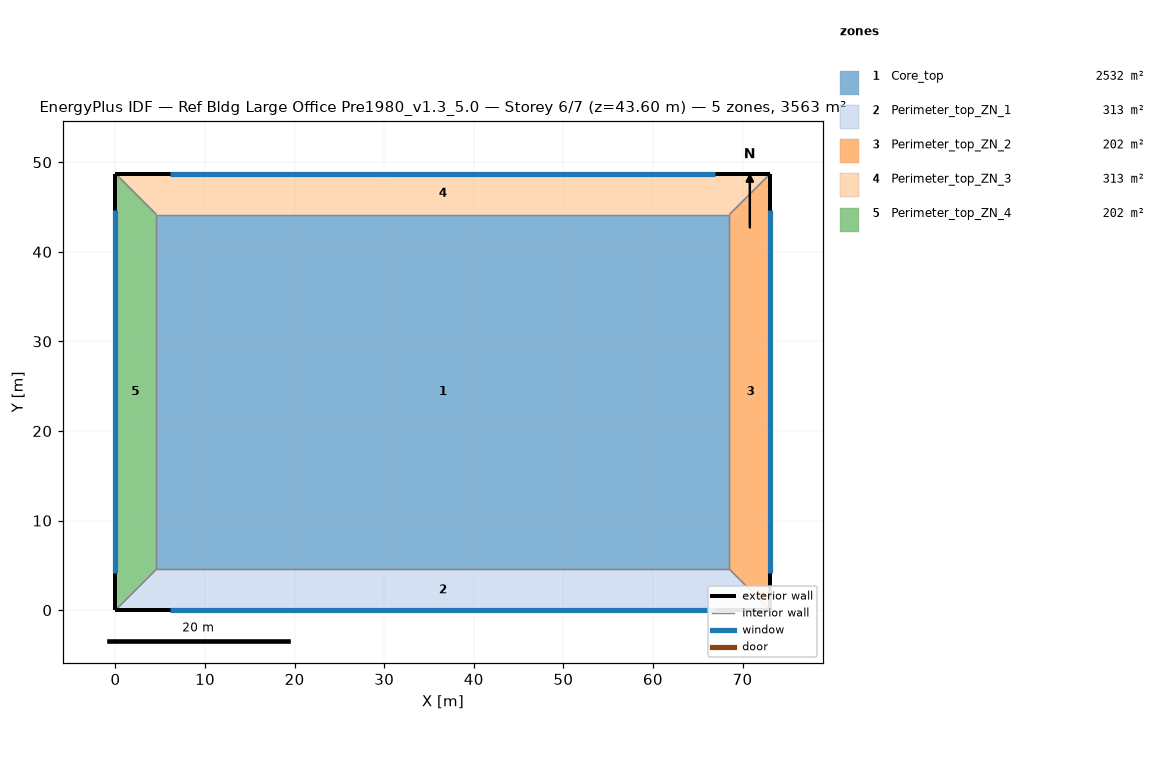
=== STOREY PLAN SPEC (per zone: floor XY polygon, exterior-wall plan segments, windows/doors) ===
zone 1: Core_top  (2532.3 m²)
  floor: (68.53, 44.16) (68.53, 4.57) (4.57, 4.57) (4.57, 44.16)
  interior walls: 4
zone 2: Perimeter_top_ZN_1  (313.4 m²)
  floor: (68.53, 4.57) (73.11, 0.00) (0.00, 0.00) (4.57, 4.57)
  exterior wall: (0.00, 0.00) – (73.11, 0.00)  [73.1 m]
    window: (6.14, 0.00) – (66.97, 0.00)  [80.2 m²]
  interior walls: 3
zone 3: Perimeter_top_ZN_2  (202.0 m²)
  floor: (73.11, 48.74) (73.11, 0.00) (68.53, 4.57) (68.53, 44.16)
  exterior wall: (73.11, 0.00) – (73.11, 48.74)  [48.7 m]
    window: (73.11, 4.09) – (73.11, 44.65)  [53.5 m²]
  interior walls: 3
zone 4: Perimeter_top_ZN_3  (313.4 m²)
  floor: (73.11, 48.74) (68.53, 44.16) (4.57, 44.16) (0.00, 48.74)
  exterior wall: (73.11, 48.74) – (0.00, 48.74)  [73.1 m]
    window: (66.97, 48.74) – (6.14, 48.74)  [80.2 m²]
  interior walls: 3
zone 5: Perimeter_top_ZN_4  (202.0 m²)
  floor: (0.00, 48.74) (4.57, 44.16) (4.57, 4.57) (0.00, 0.00)
  exterior wall: (0.00, 48.74) – (0.00, 0.00)  [48.7 m]
    window: (0.00, 44.65) – (0.00, 4.09)  [53.5 m²]
  interior walls: 3

=== DERIVED (storey summary) ===
Building: Ref Bldg Large Office Pre1980_v1.3_5.0
Storey: 6 of 7  (floor level z = 43.60 m)
Storey gross floor area: 3563.1 m²
Zones on this storey: 5
  - Core_top: floor 2532.3 m²
  - Perimeter_top_ZN_1: floor 313.4 m²; exterior wall 73.1 m (200.6 m²); 1 window(s) 80.2 m²; WWR 40.0%
  - Perimeter_top_ZN_2: floor 202.0 m²; exterior wall 48.7 m (133.7 m²); 1 window(s) 53.5 m²; WWR 40.0%
  - Perimeter_top_ZN_3: floor 313.4 m²; exterior wall 73.1 m (200.6 m²); 1 window(s) 80.2 m²; WWR 40.0%
  - Perimeter_top_ZN_4: floor 202.0 m²; exterior wall 48.7 m (133.7 m²); 1 window(s) 53.5 m²; WWR 40.0%
Zone adjacency (shared interzone walls):
  - Core_top ↔ Perimeter_top_ZN_1
  - Core_top ↔ Perimeter_top_ZN_2
  - Core_top ↔ Perimeter_top_ZN_3
  - Core_top ↔ Perimeter_top_ZN_4
  - Perimeter_top_ZN_1 ↔ Perimeter_top_ZN_2
  - Perimeter_top_ZN_1 ↔ Perimeter_top_ZN_4
  - Perimeter_top_ZN_2 ↔ Perimeter_top_ZN_3
  - Perimeter_top_ZN_3 ↔ Perimeter_top_ZN_4